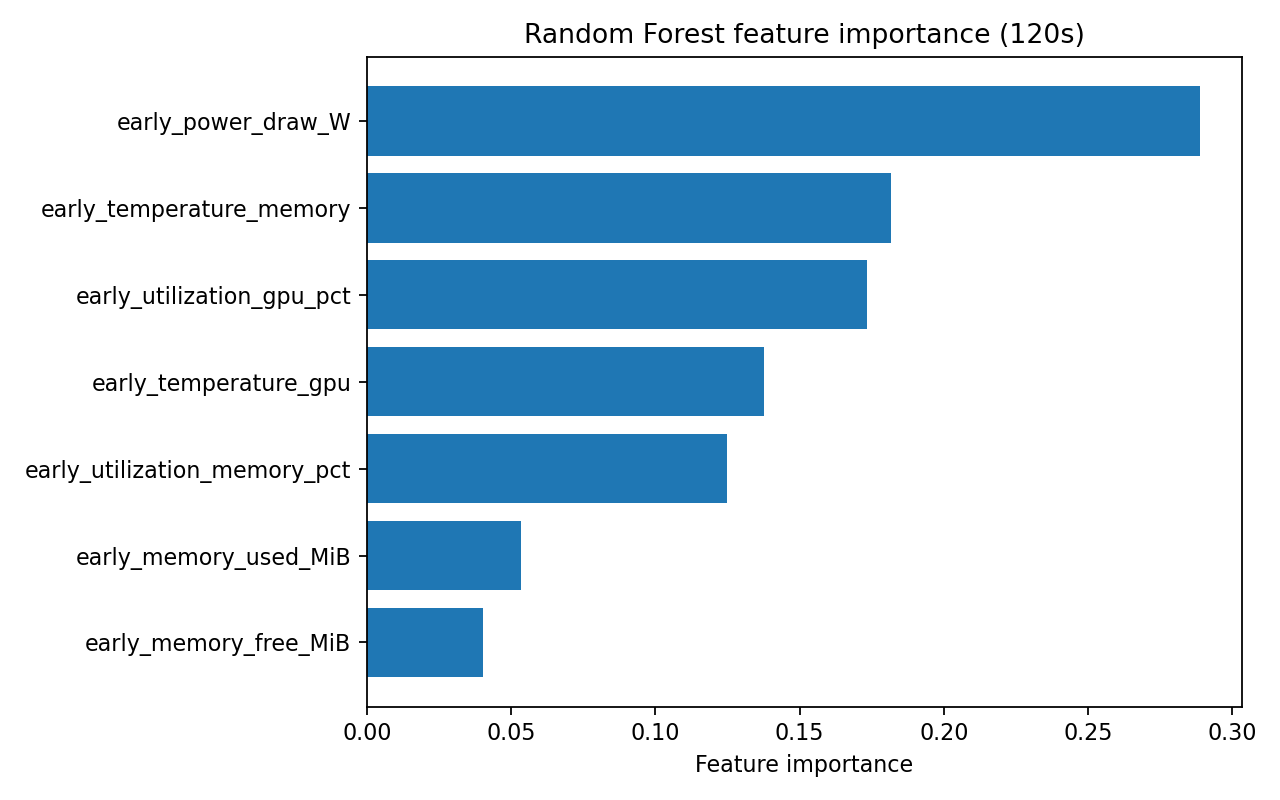

The data file committed next to this chart (first rows):
feature, importance
early_power_draw_W, 0.2888
early_temperature_memory, 0.1816
early_utilization_gpu_pct, 0.1735
early_temperature_gpu, 0.1377
early_utilization_memory_pct, 0.1248
early_memory_used_MiB, 0.05333
early_memory_free_MiB, 0.04033
